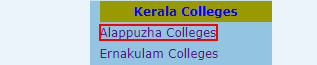
Workflow: Sequence

Step 1: get-attribute of the link 'Alappuzha Colleges' in window 'Wayanad School Codes Phone Numbers Emails Address Contact Number*' (chrome.exe)

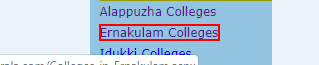
Step 2: get-attribute of the link 'Ernakulam Colleges' in window 'Wayanad School Codes Phone Numbers Emails Address Contact Number*' (chrome.exe)

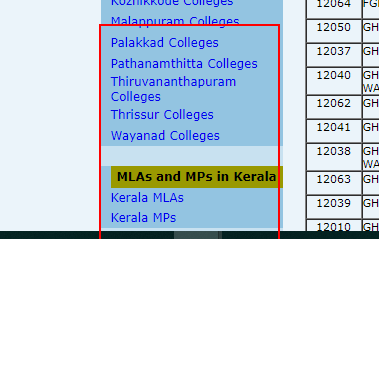
Step 3: click on the page

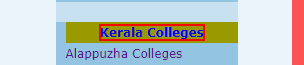
Step 4: find the table 'Kerala School Codes' in window 'Wayanad School Codes Phone Numbers Emails Address Contact Number*' (chrome.exe)

Step 5: click on the link 'Alappuzha Colleges' (same screen as step 1)
